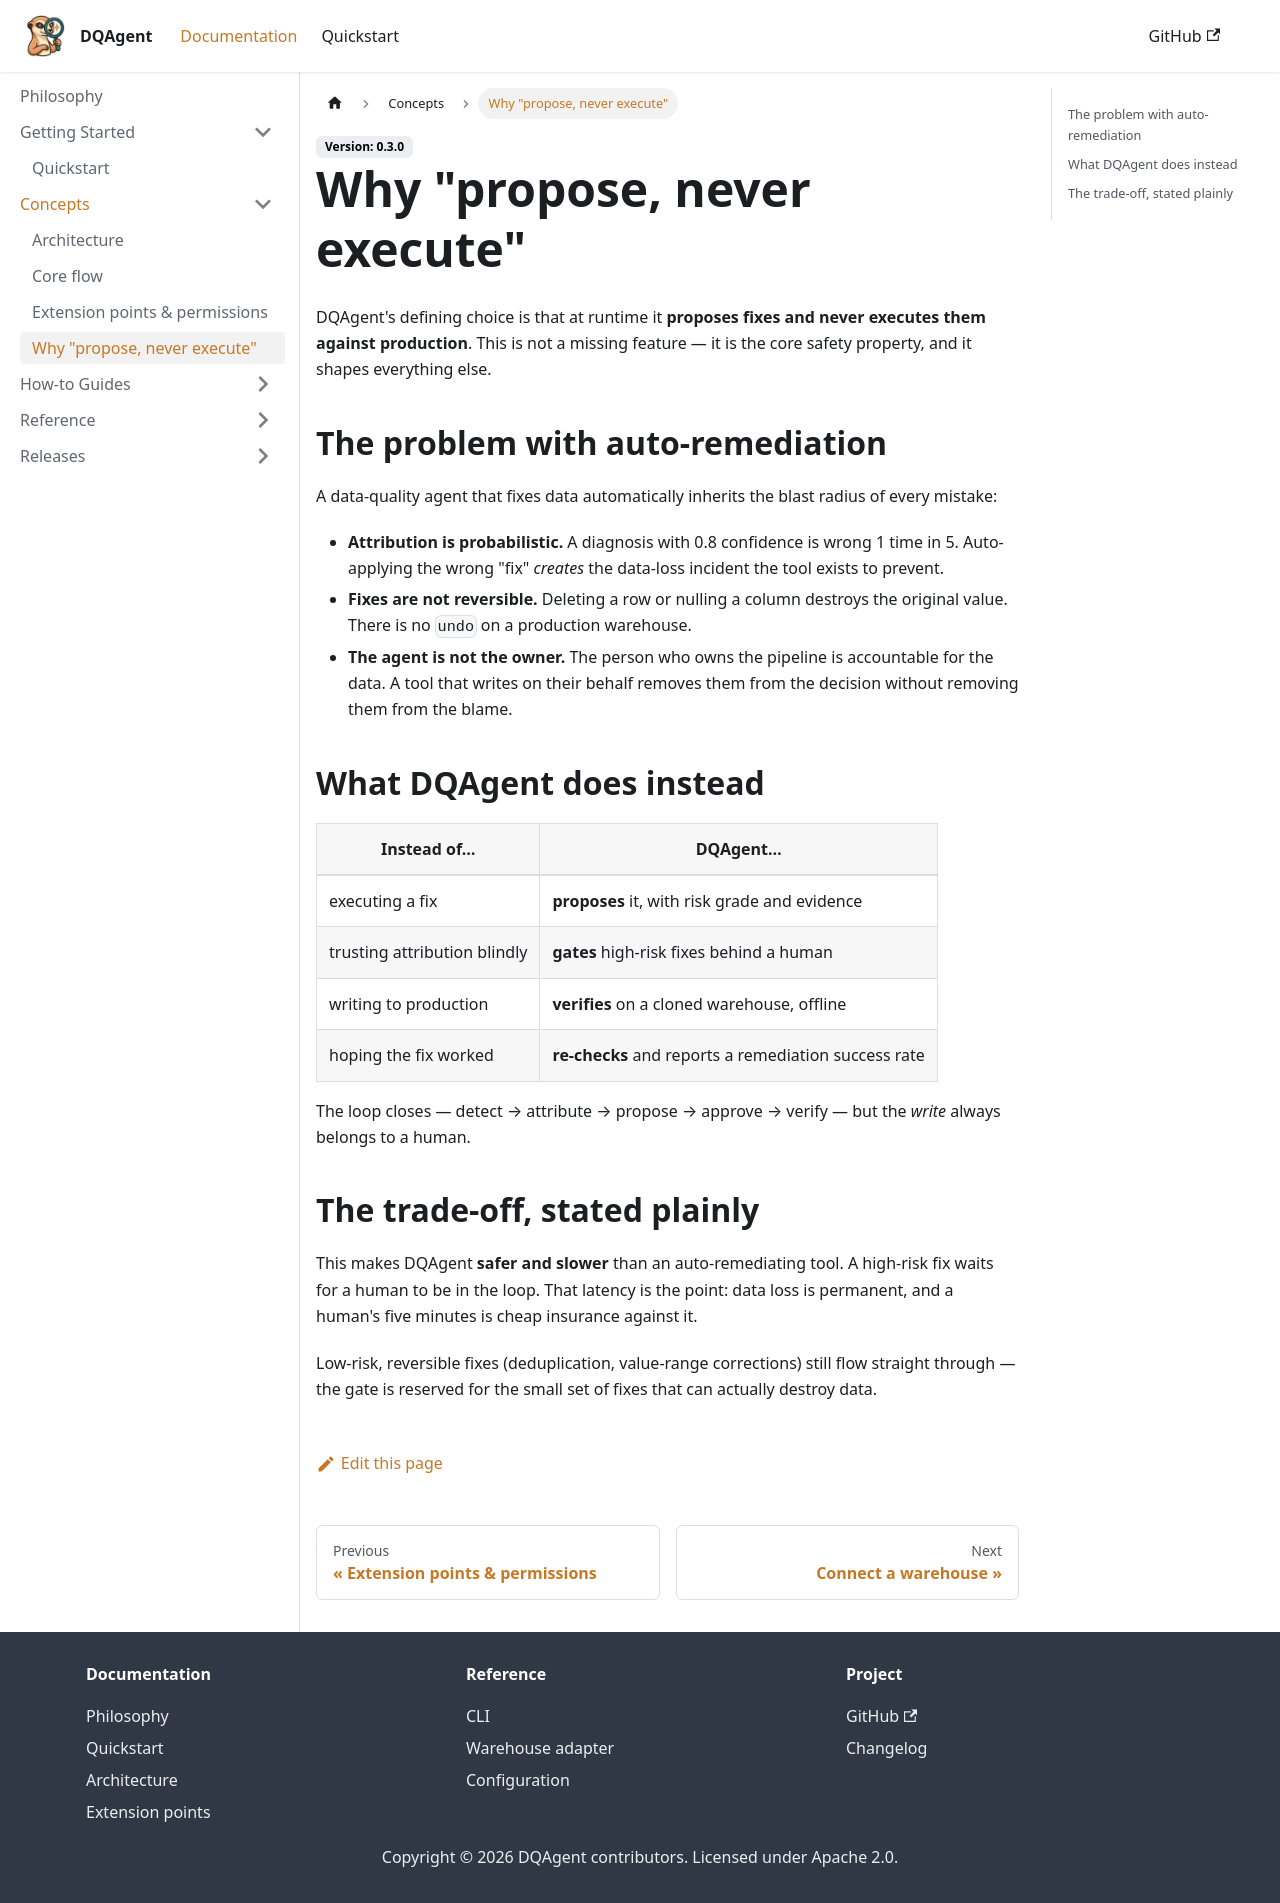

repository: wanghesong2019/dataquality-agent · page: docs/concepts/why-propose-only/index.html · generator: docusaurus

---
sidebar_position: 4
title: Why "propose, never execute"
description: The design decision behind the human approval gate.
---

# Why "propose, never execute"

DQAgent's defining choice is that at runtime it **proposes fixes and never executes them against production**. This is not a missing feature — it is the core safety property, and it shapes everything else.

## The problem with auto-remediation

A data-quality agent that fixes data automatically inherits the blast radius of every mistake:

- **Attribution is probabilistic.** A diagnosis with 0.8 confidence is wrong 1 time in 5. Auto-applying the wrong "fix" *creates* the data-loss incident the tool exists to prevent.
- **Fixes are not reversible.** Deleting a row or nulling a column destroys the original value. There is no `undo` on a production warehouse.
- **The agent is not the owner.** The person who owns the pipeline is accountable for the data. A tool that writes on their behalf removes them from the decision without removing them from the blame.

## What DQAgent does instead

| Instead of… | DQAgent… |
|---|---|
| executing a fix | **proposes** it, with risk grade and evidence |
| trusting attribution blindly | **gates** high-risk fixes behind a human |
| writing to production | **verifies** on a cloned warehouse, offline |
| hoping the fix worked | **re-checks** and reports a remediation success rate |

The loop closes — detect → attribute → propose → approve → verify — but the *write* always belongs to a human.

## The trade-off, stated plainly

This makes DQAgent **safer and slower** than an auto-remediating tool. A high-risk fix waits for a human to be in the loop. That latency is the point: data loss is permanent, and a human's five minutes is cheap insurance against it.

Low-risk, reversible fixes (deduplication, value-range corrections) still flow straight through — the gate is reserved for the small set of fixes that can actually destroy data.
